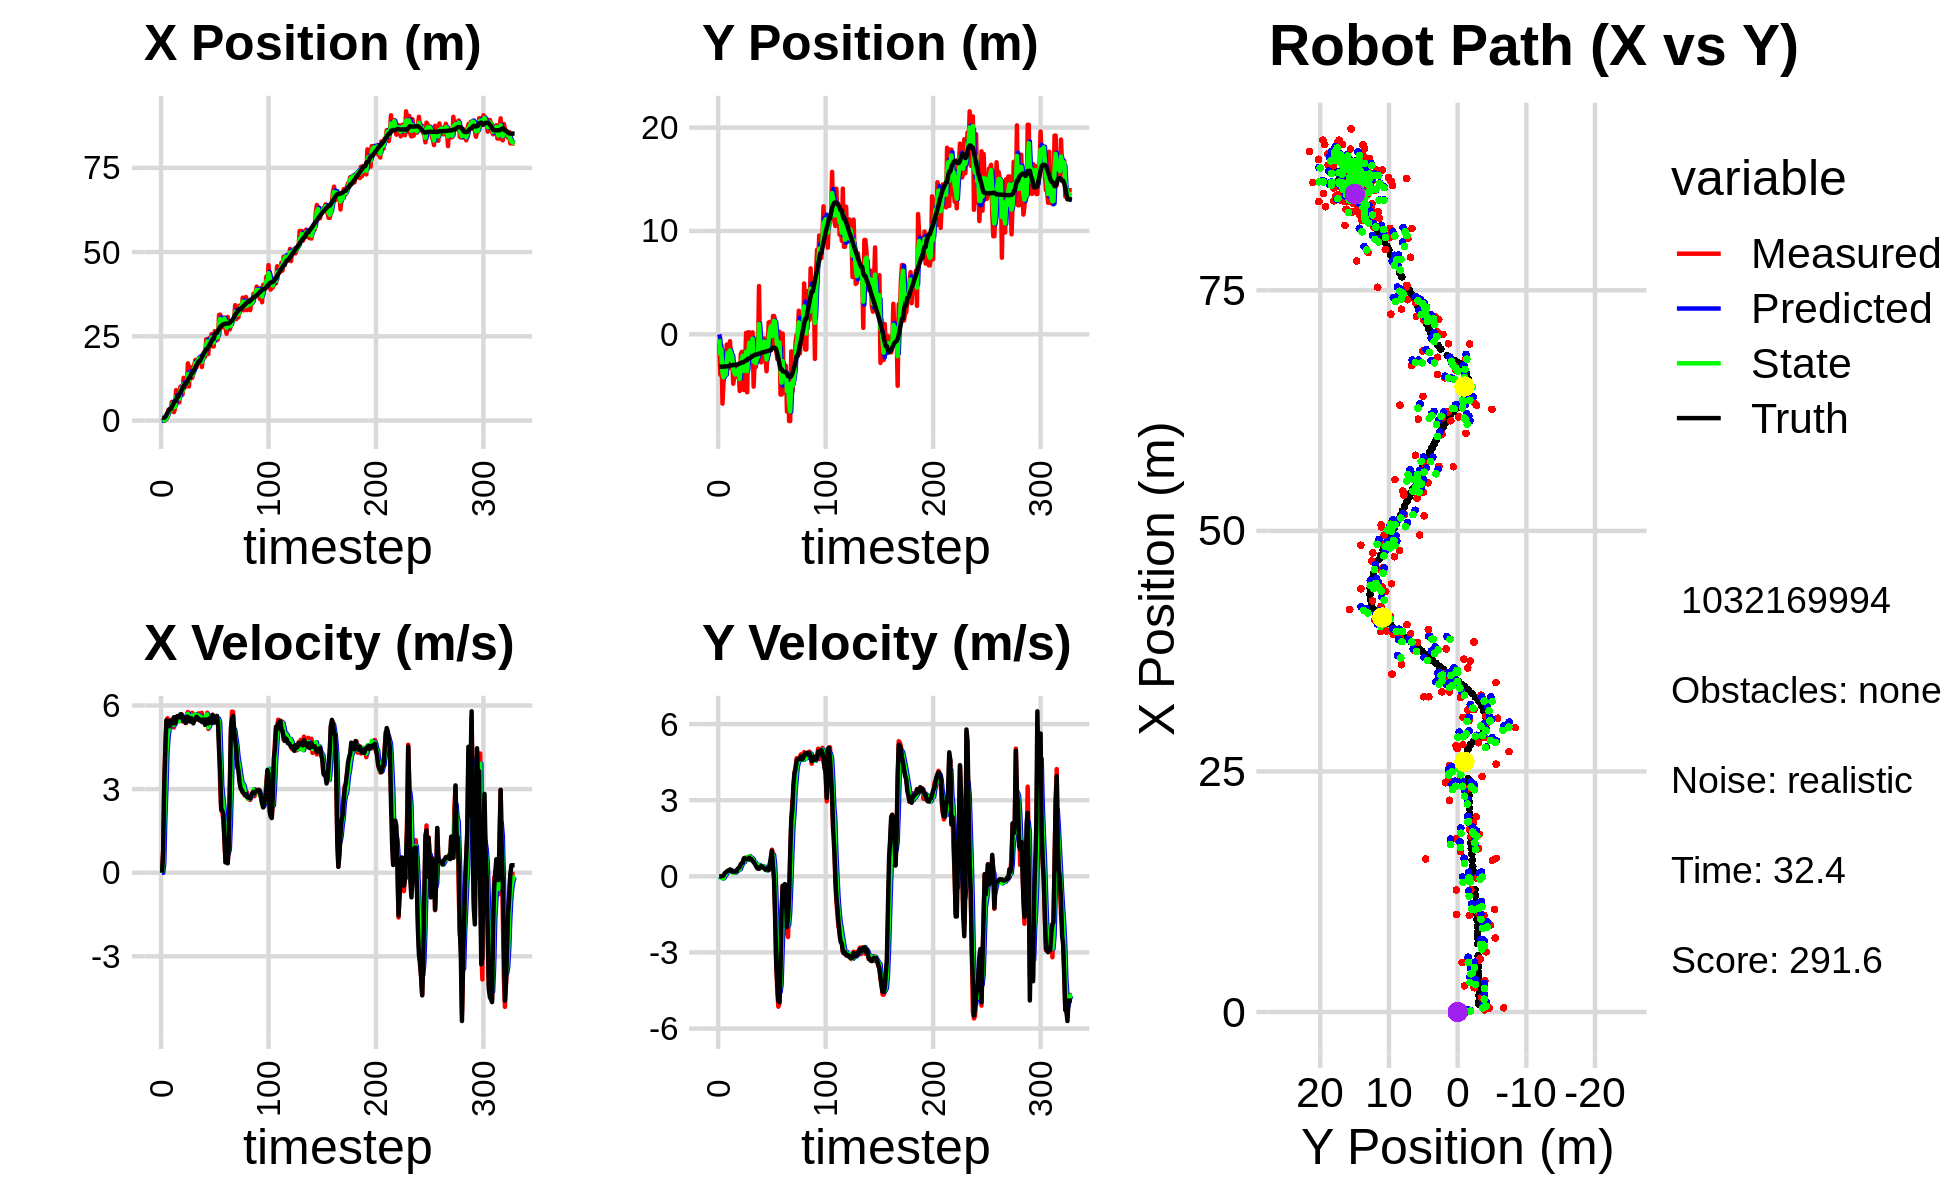

The table this chart was drawn from, first rows:
0.000000000000000000e+00, 0.000000000000000000e+00, 0.000000000000000000e+00, -0.000000000000000000e+00, 0.000000000000000000e+00, 0.000000000000000000e+00, 0.000000000000000000e+00, 0.000000000000000000e+00, 0.000000000000000000e+00, 0.000000000000000000e+00, 0.000000000000000000e+00, 0.000000000000000000e+00, 8.209512234734407388e-01, -3.126446008504455421e+00, 0.000000000000000000e+00, 0.000000000000000000e+00, 0.000000000000000000e+00, 1.694057864369824529e-04
-1.329208016688678273e-01, -8.899459837417902364e-01, 0.000000000000000000e+00, 0.000000000000000000e+00, 0.000000000000000000e+00, 0.000000000000000000e+00, 0.000000000000000000e+00, 0.000000000000000000e+00, -5.840504302534756803e-02, -4.803331959540150797e-01, -4.588171995120695311e-03, -2.571523129770390825e-02, 8.209512234734407388e-01, -3.126446008504455421e+00, 0.000000000000000000e+00, 0.000000000000000000e+00, 0.000000000000000000e+00, -3.963894268963485956e-04
2.291163204176322743e-01, -3.903071940064616996e+00, 7.879999550022265264e-01, -2.266662957282401152e-04, -5.886386022485963487e-02, -4.829047190837854608e-01, -4.588171995120695311e-03, -2.571523129770390825e-02, 1.099409540686279579e-01, -1.883592311387041640e+00, 3.199066184424275150e-01, -4.571297335144000606e-02, 8.209512234734407388e-01, -3.126446008504455421e+00, 8.000000000000000444e-01, 0.000000000000000000e+00, 8.000000119209289551e-01, 2.876475919038057327e-04
-1.071788069151351358e-01, -1.052266713121662978e+00, 3.218999412584190534e+00, 2.105373292934700595e-03, 1.419316159128707067e-01, -1.888163608722185582e+00, 3.199066184424275150e-01, -4.571297335144000606e-02, 7.312359399155141104e-02, -1.450851987050604475e+00, 1.927339801318670220e+00, -7.645340606799333472e-03, 8.548257356778058424e-01, -3.126445169976109995e+00, 3.200000000000000178e+00, 3.000000000000000062e-03, 3.200000047683715820e+00, -6.540457834489643574e-04
4.401183128884144091e-01, -6.701897073076824363e+00, 4.427999026201344890e+00, 2.896114505165772041e-03, 2.658575741234184830e-01, -1.451616521111284364e+00, 1.927339801318670220e+00, -7.645340606799333472e-03, 4.359774920917300900e-01, -3.695487447724531638e+00, 2.994350505946107965e+00, -8.799019690598611221e-02, 1.138574361961267156e+00, -3.126220870113777472e+00, 4.400000000000000355e+00, 8.999999999999999320e-03, 4.400000095367431641e+00, -6.540457834489643574e-04
4.186257123722565976e-01, -4.629021804439745758e+00, 5.437990425744962053e+00, 1.031156653872143496e-02, 7.354125426863409309e-01, -3.704286467415130346e+00, 2.994350505946107965e+00, -8.799019690598611221e-02, 6.025173084115057476e-01, -4.166824849126030905e+00, 4.315273719354117965e+00, -5.974532434389762114e-02, 1.697141409348162044e+00, -3.124973099820684830e+00, 5.469999999999999751e+00, 3.099999999999999978e-02, 5.471000194549560547e+00, -1.896206755191087723e-03
1.507672846171646652e+00, -3.499118728053372429e+00, 5.543695106254194371e+00, 5.815684388353350998e-02, 1.034044680346917655e+00, -4.172799381560420962e+00, 4.315273719354117965e+00, -5.974532434389762114e-02, 1.337890866303289794e+00, -3.881642158386168440e+00, 4.853936896129080303e+00, 1.987876132610580382e-02, 2.324083090153188369e+00, -3.119178366870531072e+00, 5.448999999999999844e+00, 1.170000000000000068e-01, 5.449999809265136719e+00, -1.049024332314729691e-02
3.239060044497363400e+00, -3.961053391717304972e+00, 5.368014157802465824e+00, 1.460231917773226196e-01, 1.823284555916197869e+00, -3.879654282253557795e+00, 4.853936896129080303e+00, 1.987876132610580382e-02, 2.447499333475295469e+00, -3.911061094389499448e+00, 5.180023598985687094e+00, 7.563345201144568153e-02, 2.840551138486602234e+00, -3.106782159060205384e+00, 5.366999999999999993e+00, 1.539999999999999980e-01, 5.369999885559082031e+00, -2.719575352966785431e-02
2.723231733209210859e+00, -9.891633375240530546e-01, 5.236321957495413848e+00, 1.674864730809741964e-01, 2.965501693373864267e+00, -3.903497749188354682e+00, 5.180023598985687094e+00, 7.563345201144568153e-02, 2.838246934104625474e+00, -2.612841925146435429e+00, 5.205429864096950077e+00, 1.912777220164404157e-01, 3.447263479758442273e+00, -3.087260899549495896e+00, 5.253000000000000114e+00, 1.829999999999999960e-01, 5.256000041961669922e+00, -3.197461739182472229e-02
2.723231733209210859e+00, -9.891633375240530546e-01, 5.479610081401442123e+00, 2.193891864748666043e-01, 3.358789920514320571e+00, -2.593714152944791351e+00, 5.205429864096950077e+00, 1.912777220164404157e-01, 3.074100502072948160e+00, -1.795802766886704038e+00, 5.328282526164780819e+00, 2.235150584578900201e-01, 3.447263479758442273e+00, -3.087260899549495896e+00, 5.453999999999999737e+00, 2.200000000000000011e-01, 5.458000183105468750e+00, -4.001599922776222229e-02
5.529545545980895760e+00, -3.254665257491789809e+00, 5.289387297239583674e+00, 2.209515671162451123e-01, 3.606928754689426420e+00, -1.773451261040914995e+00, 5.328282526164780819e+00, 2.235150584578900201e-01, 4.638883418281873894e+00, -2.436644222457420295e+00, 5.313314675052886571e+00, 1.876414489165893484e-01, 4.069486380031951178e+00, -3.062829898703991915e+00, 5.386000000000000121e+00, 2.190000000000000002e-01, 5.390999794006347656e+00, -4.174834862351417542e-02
5.143862038918128654e+00, -6.633304969144084851e-01, 5.516125194372659912e+00, 2.754799947440509378e-01, 5.170214885787162373e+00, -2.417880077565761177e+00, 5.313314675052886571e+00, 1.876414489165893484e-01, 5.154556536253993571e+00, -1.546075903958445519e+00, 5.418102258325739662e+00, 2.488204878135174825e-01, 4.687589407252787943e+00, -3.037167491808387076e+00, 5.352999999999999758e+00, 2.580000000000000071e-01, 5.359000205993652344e+00, -4.989939555525779724e-02
2.526006698611861889e+00, -2.394919851695287871e+00, 5.212112710407613037e+00, 2.257657494229486361e-01, 5.696366762086567448e+00, -1.521193855177093823e+00, 5.418102258325739662e+00, 2.488204878135174825e-01, 3.973218072955988056e+00, -1.913782693440698734e+00, 5.310200338811327470e+00, 2.158499309960197898e-01, 5.311380148214162489e+00, -3.006683448579440032e+00, 5.580000000000000071e+00, 2.449999999999999956e-01, 5.585000038146972656e+00, -4.328853264451026917e-02
3.494369268837767883e+00, -2.362974197916807295e+00, 5.481859754750892044e+00, 2.374500024321325176e-01, 4.504238106837120448e+00, -1.892197700341096800e+00, 5.310200338811327470e+00, 2.158499309960197898e-01, 4.057006962265929495e+00, -2.121786288368940898e+00, 5.368499711312125555e+00, 2.205792263292923605e-01, 5.837041616605712413e+00, -2.983736367278344126e+00, 5.362000000000000099e+00, 1.880000000000000004e-01, 5.364999771118164062e+00, -4.328853264451026917e-02
9.036176681558943713e+00, -4.778390095736559928e+00, 5.545018344358452644e+00, 1.818625706314359325e-01, 4.593856933397142406e+00, -2.099728365736011515e+00, 5.368499711312125555e+00, 2.205792263292923605e-01, 7.010917724557886643e+00, -3.308890441091498325e+00, 5.481087586786463461e+00, 1.375620518421663829e-01, 5.837041616605712413e+00, -2.983736367278344126e+00, 5.461999999999999744e+00, 1.819999999999999951e-01, 5.622000217437744141e+00, -3.278571739792823792e-02
6.246616065875675083e+00, -4.130297036999278859e+00, 5.513547507056105523e+00, 1.644615909976189783e-01, 7.559026483236532812e+00, -3.295134235907281717e+00, 5.481087586786463461e+00, 1.375620518421663829e-01, 6.985515120121975841e+00, -3.702174558330914245e+00, 5.462275573449007382e+00, 1.403167452769195633e-01, 7.104345083755253754e+00, -2.943428488278952315e+00, 5.618999999999999773e+00, 1.769999999999999907e-01, 5.622000217437744141e+00, -2.981979213654994965e-02
6.246616065875675083e+00, -4.130297036999278859e+00, 5.573755896637410778e+00, 1.901993139252736720e-01, 7.531742677466876756e+00, -3.688142883803222194e+00, 5.462275573449007382e+00, 1.403167452769195633e-01, 6.841084758549377476e+00, -3.890178912878917039e+00, 5.502803567761042736e+00, 1.566254249762337736e-01, 7.104345083755253754e+00, -2.943428488278952315e+00, 5.613999999999999879e+00, 1.900000000000000022e-01, 5.617000102996826172e+00, -3.411084786057472229e-02
5.387501716904829152e+00, -3.126357691282866114e+00, 5.474893147746416666e+00, 2.121014474118662341e-01, 7.391365115325482016e+00, -3.874516370381293484e+00, 5.502803567761042736e+00, 1.566254249762337736e-01, 6.523006829199310630e+00, -3.504775930980052134e+00, 5.440996915219855623e+00, 1.929428470735549406e-01, 7.749866247169753919e+00, -2.921901809294107810e+00, 5.578000000000000291e+00, 1.960000000000000075e-01, 5.581999778747558594e+00, -3.872138261795043945e-02
1.003964757934538810e+01, -3.839946346053898285e+00, 5.581828515374819055e+00, 2.830440614976271196e-01, 7.067106520721296192e+00, -3.485481646272696743e+00, 5.440996915219855623e+00, 1.929428470735549406e-01, 8.699296381986401983e+00, -3.649375911461225641e+00, 5.546908734912583405e+00, 2.323623672429763476e-01, 8.283042669462528096e+00, -2.901928382431189224e+00, 5.684999999999999609e+00, 2.859999999999999765e-01, 5.691999912261962891e+00, -5.066473037004470825e-02
1.015061569228377714e+01, -3.143204735086431612e+00, 5.683697390698272400e+00, 2.882096412233972060e-01, 9.253987255477660767e+00, -3.626139674736927887e+00, 5.546908734912583405e+00, 2.323623672429763476e-01, 9.635474994104045621e+00, -3.386494539997666031e+00, 5.633615029256756834e+00, 2.661113241254248751e-01, 8.923972845561737088e+00, -2.871585892621577596e+00, 5.682999999999999829e+00, 3.300000000000000155e-01, 5.691999912261962891e+00, -5.066473037004470825e-02
7.701327800995767525e+00, -5.480455087083988097e+00, 5.567571082764046331e+00, 3.722249144390590292e-01, 1.019883649702972050e+01, -3.359883407585123383e+00, 5.633615029256756834e+00, 2.661113241254248751e-01, 8.826217759889123826e+00, -4.327574567738872169e+00, 5.561257168200592460e+00, 2.763921266315573222e-01, 9.571042776579199440e+00, -2.831348822682484112e+00, 5.517000000000000348e+00, 3.669999999999999929e-01, 5.528999805450439453e+00, -6.675654649734497070e-02
1.269204926481580031e+01, -1.918820159024963834e+00, 5.416076791173168203e+00, 4.409856663746317684e-01, 9.382343476709182895e+00, -4.299935355075716004e+00, 5.561257168200592460e+00, 2.763921266315573222e-01, 1.080867800793044609e+01, -3.128424047625491866e+00, 5.546136514779876237e+00, 3.916463837790579161e-01, 1.019976019903321607e+01, -2.782215373320079621e+00, 5.450999999999999623e+00, 4.739999999999999769e-01, 5.471000194549560547e+00, -8.124238997697830200e-02
1.004591220601458090e+01, -1.694897340704430988e+00, 5.487213917020734577e+00, 5.114744888294154856e-01, 1.136329165940843389e+01, -3.089259409247586241e+00, 5.546136514779876237e+00, 3.916463837790579161e-01, 1.063486379802546189e+01, -2.457806745247064661e+00, 5.491680614375496816e+00, 4.818115559364425371e-01, 1.083460402485189888e+01, -2.725048111986604127e+00, 5.560999999999999943e+00, 5.160000000000000142e-01, 5.585000038146972656e+00, -9.294349700212478638e-02
1.004591220601458090e+01, -1.694897340704430988e+00, 5.370003471326997513e+00, 5.778096271040852328e-01, 1.118403185946301193e+01, -2.409625589653420441e+00, 5.491680614375496816e+00, 4.818115559364425371e-01, 1.070364815074241349e+01, -2.055369871754444411e+00, 5.416451888595930519e+00, 5.402608262721753096e-01, 1.083460402485189888e+01, -2.725048111986604127e+00, 5.375000000000000000e+00, 5.430000000000000382e-01, 5.401999950408935547e+00, -1.071870997548103333e-01
1.067468124680293862e+01, -5.391675012082165708e+00, 5.662666189545974227e+00, 7.099704926245608005e-01, 1.124529333960200717e+01, -2.001343789127226991e+00, 5.416451888595930519e+00, 5.402608262721753096e-01, 1.095122403346436712e+01, -3.552462256643078575e+00, 5.525041277221597547e+00, 5.614843218256172497e-01, 1.145474791551417049e+01, -2.659197108042799407e+00, 5.594999999999999751e+00, 7.069999999999999618e-01, 5.639999866485595703e+00, -1.247265934944152832e-01
1.696535038968107045e+01, -3.057174132416749401e+00, 5.767865223631863714e+00, 7.309776126300728816e-01, 1.150372816118652608e+01, -3.496313824460516972e+00, 5.525041277221597547e+00, 5.614843218256172497e-01, 1.381360027141130509e+01, -3.271675444793858301e+00, 5.699148012381137995e+00, 6.529778090184112926e-01, 1.209522604964735670e+01, -2.579666482070760214e+00, 5.594999999999999751e+00, 7.099999999999999645e-01, 5.639999866485595703e+00, -1.260607540607452393e-01
1.013241791732409602e+01, 1.364988817542504562e-01, 5.565483996014138235e+00, 7.053292763965856027e-01, 1.438351507264941809e+01, -3.206377663892017171e+00, 5.699148012381137995e+00, 6.529778090184112926e-01, 1.202466900844037312e+01, -1.680956257281004618e+00, 5.522640900664781860e+00, 7.416538789163281686e-01, 1.273260092783160857e+01, -2.499010371189367419e+00, 5.445999999999999730e+00, 6.810000000000000497e-01, 5.487999916076660156e+00, -1.260607540607452393e-01
1.596409082433341098e+01, -5.605268047591703606e+00, 5.520239121760430301e+00, 6.884266758549717480e-01, 1.257693309850685104e+01, -1.606790869389371768e+00, 5.522640900664781860e+00, 7.416538789163281686e-01, 1.401148666592177428e+01, -3.549749559746178562e+00, 5.544981258011017822e+00, 6.465673465762939998e-01, 1.273260092783160857e+01, -2.499010371189367419e+00, 5.424999999999999822e+00, 6.730000000000000426e-01, 5.467000007629394531e+00, -1.240690276026725769e-01
1.267252576343617143e+01, 1.937955753727814423e-01, 5.684583800743174820e+00, 7.039125595403861180e-01, 1.456598479172287597e+01, -3.485092825088549340e+00, 5.544981258011017822e+00, 6.465673465762939998e-01, 1.353046504608732192e+01, -1.803865146900023086e+00, 5.560223677027475553e+00, 7.408049918365238184e-01, 1.398932051668381504e+01, -2.342029200092816676e+00, 5.549000000000000377e+00, 7.019999999999999574e-01, 5.592999935150146484e+00, -1.232011914253234863e-01
1.267252576343617143e+01, 1.937955753727814423e-01, 5.738694533234106387e+00, 7.765724518395584752e-01, 1.408648741379006886e+01, -1.729784647716370749e+00, 5.560223677027475553e+00, 7.408049918365238184e-01, 1.348015627638383762e+01, -7.957765483351409985e-01, 5.640288035413976608e+00, 7.932728727243405498e-01, 1.398932051668381504e+01, -2.342029200092816676e+00, 5.498999999999999666e+00, 7.319999999999999840e-01, 5.546999931335449219e+00, -1.345050930976867676e-01
1.391383981704708539e+01, -2.731917934033733619e+00, 5.553179725593686555e+00, 6.909508757168983939e-01, 1.404418507992523502e+01, -7.164492610627068991e-01, 5.640288035413976608e+00, 7.932728727243405498e-01, 1.396441538256462422e+01, -1.637259929157501848e+00, 5.592193200034174083e+00, 7.075663480551992457e-01, 1.462205863057239696e+01, -2.257747636855590212e+00, 5.360000000000000320e+00, 6.680000000000000382e-01, 5.401999950408935547e+00, -1.237881779670715332e-01
1.667083346858933979e+01, -4.146531688541331140e-01, 5.668614386926185134e+00, 7.026761075478754615e-01, 1.452363470256804234e+01, -1.566503294351981879e+00, 5.592193200034174083e+00, 7.075663480551992457e-01, 1.542436808845278229e+01, -1.009635526958642782e+00, 5.630065143737612132e+00, 7.265795475318631569e-01, 1.513473677692255848e+01, -2.193912611631754217e+00, 5.466999999999999638e+00, 6.810000000000000497e-01, 5.508999824523925781e+00, -1.233299374580383301e-01
1.799825668361808795e+01, 1.905666123458115424e-01, 5.596186009778691073e+00, 6.161196576656196022e-01, 1.598737460282654332e+01, -9.369775722054565215e-01, 5.630065143737612132e+00, 7.265795475318631569e-01, 1.709898703109192653e+01, -4.175074584271234457e-01, 5.682024808511493497e+00, 6.894636400470244286e-01, 1.576360106488939650e+01, -2.116567300520594941e+00, 5.495000000000000107e+00, 6.049999999999999822e-01, 5.527999877929687500e+00, -1.096547245979309082e-01
1.576993864778349241e+01, -5.059350656405822377e+00, 5.602150015143070760e+00, 6.167762728919534698e-01, 1.766718951194307508e+01, -3.485610944224210028e-01, 5.682024808511493497e+00, 6.894636400470244286e-01, 1.687301411998987533e+01, -2.628342800631175091e+00, 5.648240825633387807e+00, 5.614099106102758974e-01, 1.639893507963221353e+01, -2.047755406403430456e+00, 5.599000000000000199e+00, 5.620000000000000551e-01, 5.626999855041503906e+00, -1.096547245979309082e-01
1.771769464047374498e+01, -2.421114163777451367e+00, 5.494768677851150862e+00, 5.166031033576126141e-01, 1.743783820255321260e+01, -2.572201809570147546e+00, 5.648240825633387807e+00, 5.614099106102758974e-01, 1.757948129533739845e+01, -2.501963847612395320e+00, 5.580188465596608971e+00, 5.413887604891698402e-01, 1.703753829049830770e+01, -1.987850474247864652e+00, 5.511999999999999567e+00, 4.969999999999999973e-01, 5.533999919891357422e+00, -9.374170750379562378e-02
1.848222124622180118e+01, -3.152005003374224401e+00, 5.720197759497911427e+00, 4.882833266162124874e-01, 1.813750014189706050e+01, -2.447824971563478336e+00, 5.580188465596608971e+00, 5.413887604891698402e-01, 1.827489766425323836e+01, -2.790515810818472886e+00, 5.644226047172202776e+00, 5.002206534482960265e-01, 1.756642127033010681e+01, -1.942954467060961976e+00, 5.533000000000000362e+00, 4.189999999999999836e-01, 5.548999786376953125e+00, -8.515483886003494263e-02
1.824132977470792127e+01, -1.972497390330426370e+00, 5.521868854523200199e+00, 3.662232472197648470e-01, 1.883932026897045731e+01, -2.740493745473643106e+00, 5.644226047172202776e+00, 5.002206534482960265e-01, 1.849716475363321777e+01, -2.384986693547763270e+00, 5.558142096861129922e+00, 4.450695408776622619e-01, 1.756642127033010681e+01, -1.942954467060961976e+00, 5.461000000000000298e+00, 3.410000000000000253e-01, 5.472000122070312500e+00, -6.622534990310668945e-02
1.824132977470792127e+01, -1.972497390330426370e+00, 5.619145493267404312e+00, 3.155716685848451997e-01, 1.905297896331932961e+01, -2.340479739459996988e+00, 5.558142096861129922e+00, 4.450695408776622619e-01, 1.870810927666489576e+01, -2.170304783693686623e+00, 5.592160397571937835e+00, 3.862570308457646817e-01, 1.819650054021350627e+01, -1.901639150603343875e+00, 5.464999999999999858e+00, 3.029999999999999916e-01, 5.473000049591064453e+00, -5.610115081071853638e-02
1.590492868405831750e+01, 4.671515656958857399e+00, 5.738356968535561542e+00, 3.150726914361910436e-01, 1.926732531642208812e+01, -2.131679080609110155e+00, 5.592160397571937835e+00, 3.862570308457646817e-01, 1.741815320888952456e+01, 1.003294223267818808e+00, 5.529937476060576174e+00, 4.489326250143911290e-01, 1.882400488845360442e+01, -1.866667556003455131e+00, 5.408999999999999808e+00, 2.999999999999999889e-01, 5.416999816894531250e+00, -5.485135316848754883e-02
1.941317064669826209e+01, -2.132444755809733028e+00, 5.414220888336477522e+00, 3.418175562698139713e-01, 1.797114695649558058e+01, 1.048187485769257909e+00, 5.529937476060576174e+00, 4.489326250143911290e-01, 1.858479214859398354e+01, -4.874833590487794854e-01, 5.463413251924000846e+00, 3.270091934148584567e-01, 1.944677519848256964e+01, -1.832101629253349406e+00, 5.501000000000000334e+00, 3.639999999999999902e-01, 5.513000011444091797e+00, -6.304960697889328003e-02
2.028692488391404325e+01, -2.715291904562454839e+00, 5.504734220167937231e+00, 4.102449935597054509e-01, 1.913113347378638451e+01, -4.547824397072936509e-01, 5.463413251924000846e+00, 3.270091934148584567e-01, 1.977408992958799416e+01, -1.498624867771103819e+00, 5.534045040963963658e+00, 3.366621044291183695e-01, 2.007710623781652259e+01, -1.791152166077399244e+00, 5.456000000000000405e+00, 4.030000000000000249e-01, 5.471000194549560547e+00, -7.438833266496658325e-02
1.900397431907010670e+01, -1.728317163547251401e+00, 5.311994566666201401e+00, 3.719364090573770709e-01, 2.032749443368438946e+01, -1.464958657328192082e+00, 5.534045040963963658e+00, 3.366621044291183695e-01, 1.978116090154494700e+01, -1.589690786957536295e+00, 5.445697095734085558e+00, 3.492004217605230165e-01, 2.059320998195107677e+01, -1.752249526006674829e+00, 5.307000000000000384e+00, 3.860000000000000098e-01, 5.321000099182128906e+00, -6.990413367748260498e-02
2.410931682633857775e+01, -4.040061699935675321e-01, 5.520484236496317365e+00, 3.865344848176161530e-01, 2.032573061111835599e+01, -1.554770744781484026e+00, 5.445697095734085558e+00, 3.492004217605230165e-01, 2.242233989861281529e+01, -1.023556736511985310e+00, 5.651392600280934708e+00, 3.830963941694607855e-01, 2.121339011186881507e+01, -1.709438727889265319e+00, 5.501000000000000334e+00, 3.360000000000000209e-01, 5.511000156402587891e+00, -6.990413367748260498e-02
2.410931682633857775e+01, -4.040061699935675321e-01, 5.742801616742881698e+00, 3.423975597119600089e-01, 2.298747915864090885e+01, -9.852470970950392148e-01, 5.651392600280934708e+00, 3.830963941694607855e-01, 2.345671985792195002e+01, -7.083671249207443843e-01, 5.679676461048806857e+00, 3.747524451046706506e-01, 2.121339011186881507e+01, -1.709438727889265319e+00, 5.472999999999999865e+00, 3.150000000000000022e-01, 5.481999874114990234e+00, -5.955154448747634888e-02
1.971758604084803679e+01, -2.291572617702255066e+00, 5.159175053931342347e+00, 2.654573786927567625e-01, 2.402468750402682929e+01, -6.708918804102773636e-01, 5.679676461048806857e+00, 3.747524451046706506e-01, 2.160449022120162610e+01, -1.419685066354938519e+00, 5.213213895123535835e+00, 2.998332360835351817e-01, 2.184304594980770275e+01, -1.672119545077262570e+00, 5.357000000000000206e+00, 2.600000000000000089e-01, 5.363999843597412109e+00, -5.140811949968338013e-02
2.447731375732070092e+01, -3.568688319230512107e+00, 5.520646412811339054e+00, 2.649370425849708610e-01, 2.212581161071398128e+01, -1.389701742746584978e+00, 5.213213895123535835e+00, 2.998332360835351817e-01, 2.310573719065687825e+01, -2.435368147745007761e+00, 5.322152476495395135e+00, 2.334312806581100574e-01, 2.246001791983877283e+01, -1.640845940711206152e+00, 5.535000000000000142e+00, 2.939999999999999836e-01, 5.543000221252441406e+00, -4.795343056321144104e-02
2.318825943795699374e+01, -1.478349762215260821e+00, 5.401810038117188739e+00, 3.152251202233840033e-01, 2.363795243830641724e+01, -2.412025019679196802e+00, 5.322152476495395135e+00, 2.334312806581100574e-01, 2.339710448862352621e+01, -1.980059826380556665e+00, 5.342810812590232494e+00, 2.854520384536326505e-01, 2.299014735237430429e+01, -1.615012215228045944e+00, 5.459999999999999964e+00, 3.180000000000000049e-01, 5.468999862670898438e+00, -5.828935652971267700e-02
2.563392925293523561e+01, 1.158193661453701395e+00, 5.512264704134184790e+00, 2.515218098365344379e-01, 2.393138556988255061e+01, -1.951514622535193366e+00, 5.342810812590232494e+00, 2.854520384536326505e-01, 2.464559737850304799e+01, -4.649265897806913461e-01, 5.395164592514353430e+00, 3.376766322346267946e-01, 2.361548209247033725e+01, -1.579926417725971977e+00, 5.376999999999999780e+00, 2.449999999999999956e-01, 5.381999969482421875e+00, -4.559785872697830200e-02
2.200117278111409647e+01, 1.198373987092664406e+00, 5.659986230211862868e+00, 4.763968133173170361e-01, 2.518511383775448209e+01, -4.311589265572286500e-01, 5.395164592514353430e+00, 3.376766322346267946e-01, 2.345747031908513236e+01, 3.240325621918584975e-01, 5.382602148357179317e+00, 4.259265754548186012e-01, 2.424465441686772849e+01, -1.550951050038008150e+00, 5.668000000000000149e+00, 4.739999999999999769e-01, 5.686999797821044922e+00, -8.397132903337478638e-02
2.200117278111409647e+01, 1.198373987092664406e+00, 5.461687528710588602e+00, 4.597061597295197810e-01, 2.399573053392084887e+01, 3.666252197373403576e-01, 5.382602148357179317e+00, 4.259265754548186012e-01, 2.314270015203510411e+01, 7.656028139659702969e-01, 5.449983774383903246e+00, 4.623643405217452984e-01, 2.424465441686772849e+01, -1.550951050038008150e+00, 5.400000000000000355e+00, 7.510000000000000009e-01, 5.452000141143798828e+00, -8.397132903337478638e-02
2.655118584650913505e+01, -1.317192287753002233e+00, 5.427548317549724999e+00, 1.049048097588374029e+00, 2.368769852947349364e+01, 8.118392480181448878e-01, 5.449983774383903246e+00, 4.623643405217452984e-01, 2.525650536695143700e+01, -1.785099653681502252e-01, 5.576359932869048741e+00, 7.226302129119273054e-01, 2.550033736246827942e+01, -1.376556323834747797e+00, 5.391000000000000014e+00, 1.004999999999999893e+00, 5.484000205993652344e+00, -1.909278035163879395e-01
2.383589291616000239e+01, 1.771156264584376805e+00, 5.528153774525921271e+00, 8.878719439721780571e-01, 2.581414136023834160e+01, -1.062469440769574919e-01, 5.576359932869048741e+00, 7.226302129119273054e-01, 2.497203342193922992e+01, 7.967549599799066407e-01, 5.587088282075762358e+00, 8.516184371255177687e-01, 2.601655364056283304e+01, -1.304954814134921204e+00, 5.426999999999999602e+00, 3.860000000000000098e-01, 5.440000057220458984e+00, -1.592491269111633301e-01
2.383589291616000239e+01, 1.771156264584376805e+00, 5.514590523233232844e+00, 6.719291928737072817e-02, 2.553074225014680465e+01, 8.819168036924583953e-01, 5.587088282075762358e+00, 8.516184371255177687e-01, 2.459702375548308950e+01, 1.296084698240374866e+00, 5.466160364736062149e+00, 4.798800498476769594e-01, 2.601655364056283304e+01, -1.304954814134921204e+00, 5.628000000000000114e+00, -1.320000000000000062e-01, 5.629000186920166016e+00, -1.218396797776222229e-02
2.425477004087979438e+01, 1.305793238958542268e+00, 5.564340203364756654e+00, -1.376205165690395749e+00, 2.514363979195669430e+01, 1.344072703225142495e+00, 5.466160364736062149e+00, 4.798800498476769594e-01, 2.475848055949486337e+01, 1.253079764205852209e+00, 5.526026533586957612e+00, -4.883093159994370547e-01, 2.665888667102689169e+01, -1.311681078317642024e+00, 5.378000000000000114e+00, -1.651000000000000023e+00, 5.625000000000000000e+00, 2.424602359533309937e-01
3.137417244896239055e+01, -1.456173905713839645e+00, 4.729051142748762260e+00, -3.262069737810718628e+00, 2.531108321285356055e+01, 1.204248832605908426e+00, 5.526026533586957612e+00, -4.883093159994370547e-01, 2.855959764476490648e+01, -3.683035794722311351e-02, 5.407241778874481319e+00, -1.871468941082257142e+00, 2.727806544309712322e+01, -1.485964940203796880e+00, 4.386000000000000121e+00, -3.462000000000000188e+00, 5.587999820709228516e+00, 6.038432121276855469e-01
3.142123937608926809e+01, -2.387961969937588691e+00, 3.130091385475800791e+00, -4.543106768206250479e+00, 2.910032182265235434e+01, -2.239772520554488278e-01, 5.407241778874481319e+00, -1.871468941082257142e+00, 3.020183171610362294e+01, -1.354837500231127478e+00, 4.333212629427527496e+00, -3.315012841059384208e+00, 2.779229903243288646e+01, -1.866122887846104916e+00, 3.685000000000000053e+00, -4.235999999999999766e+00, 5.613999843597412109e+00, 9.675074219703674316e-01
2.778852936628718240e+01, -7.477909190241751602e-01, 2.233769146034743525e+00, -5.138471196802180785e+00, 3.063515297904637436e+01, -1.686338784337065855e+00, 4.333212629427527496e+00, -3.315012841059384208e+00, 2.891686836874171718e+01, -1.253674165117103723e+00, 3.087040534737379271e+00, -4.191485400947119189e+00, 2.809453749664432110e+01, -2.300492750252591367e+00, 2.302999999999999936e+00, -4.921000000000000263e+00, 5.433000087738037109e+00, 1.160726070404052734e+00
2.769428658536570254e+01, 2.554167641257589216e-01, 2.175961458351901356e+00, -5.005492756017772216e+00, 2.922557242221545692e+01, -1.672822705211815641e+00, 3.087040534737379271e+00, -4.191485400947119189e+00, 2.860727681279871248e+01, -7.845409438505005495e-01, 2.702084414673666224e+00, -4.571521141615980888e+00, 2.834361815462533940e+01, -2.872092591490783331e+00, 2.222999999999999865e+00, -4.959999999999999964e+00, 5.434999942779541016e+00, 1.160726070404052734e+00
3.053776717232426208e+01, -5.827670084765276037e+00, 1.871337231622632435e+00, -3.865892215376411478e+00, 2.887748525426608026e+01, -1.241693058012098616e+00, 2.702084414673666224e+00, -4.571521141615980888e+00, 2.971619894007720930e+01, -3.378454348723551881e+00, 2.348342427980638636e+00, -4.282483156071173802e+00, 2.858750891702391783e+01, -3.357388482758866921e+00, 2.112999999999999989e+00, -3.669999999999999929e+00, 4.235000133514404297e+00, 1.119979023933410645e+00
3.053776717232426208e+01, -5.827670084765276037e+00, 1.179232975621322010e+00, -1.506312896370946675e+00, 2.995103318287527472e+01, -3.806702664330669172e+00, 2.348342427980638636e+00, -4.282483156071173802e+00, 3.025532923556800213e+01, -4.672167577554381168e+00, 1.808277297339540457e+00, -2.880133540734052922e+00, 2.858750891702391783e+01, -3.357388482758866921e+00, 1.207000000000000073e+00, -1.381999999999999895e+00, 1.835000038146972656e+00, 9.065939784049987793e-01
2.738012170815774127e+01, 6.912429509887359214e-02, 3.750750055852527520e-01, -3.829030614894153306e-01, 3.043615696530195791e+01, -4.960180931627786727e+00, 1.808277297339540457e+00, -2.880133540734052922e+00, 2.866622417913147203e+01, -2.596554073640286120e+00, 8.988106880397968013e-01, -1.606130406096317964e+00, 2.874886393594150746e+01, -3.565893338619268160e+00, 3.739999999999999991e-01, -3.729999999999999982e-01, 5.279999971389770508e-01, 7.957253456115722656e-01
... 269 more rows
